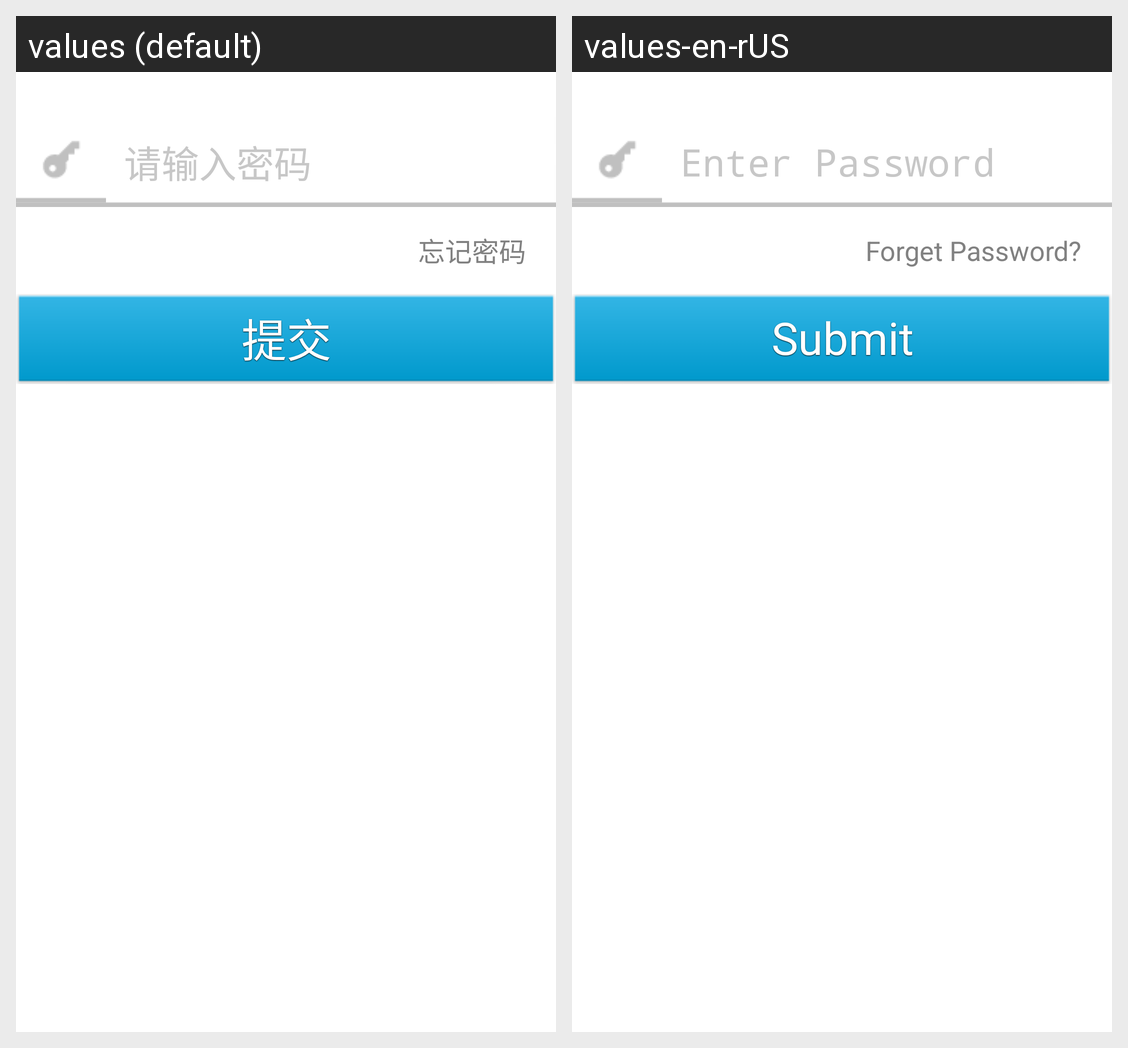

Locale-by-locale string values for the Android screen shown in this grid:
Android screen res/layout/password_verify.xml rendered under 2 locales, left to right: values (default), values-en-rUS. Device: Nexus 5 (rendered at 1080×1920; each locale shown at half size, 540×960, under a caption strip naming it); theme Theme.CustomActivityTheme.
Strings drawn on this screen, with the default value and each locale's value (text and hints the layout hard-codes, and strings that could not be matched under every locale, appear in the picture but are not listed):

password_hint
  values: 请输入密码
  values-en-rUS: Enter Password

forget_password
  values: 忘记密码
  values-en-rUS: Forget Password?

submit
  values: 提交
  values-en-rUS: Submit
